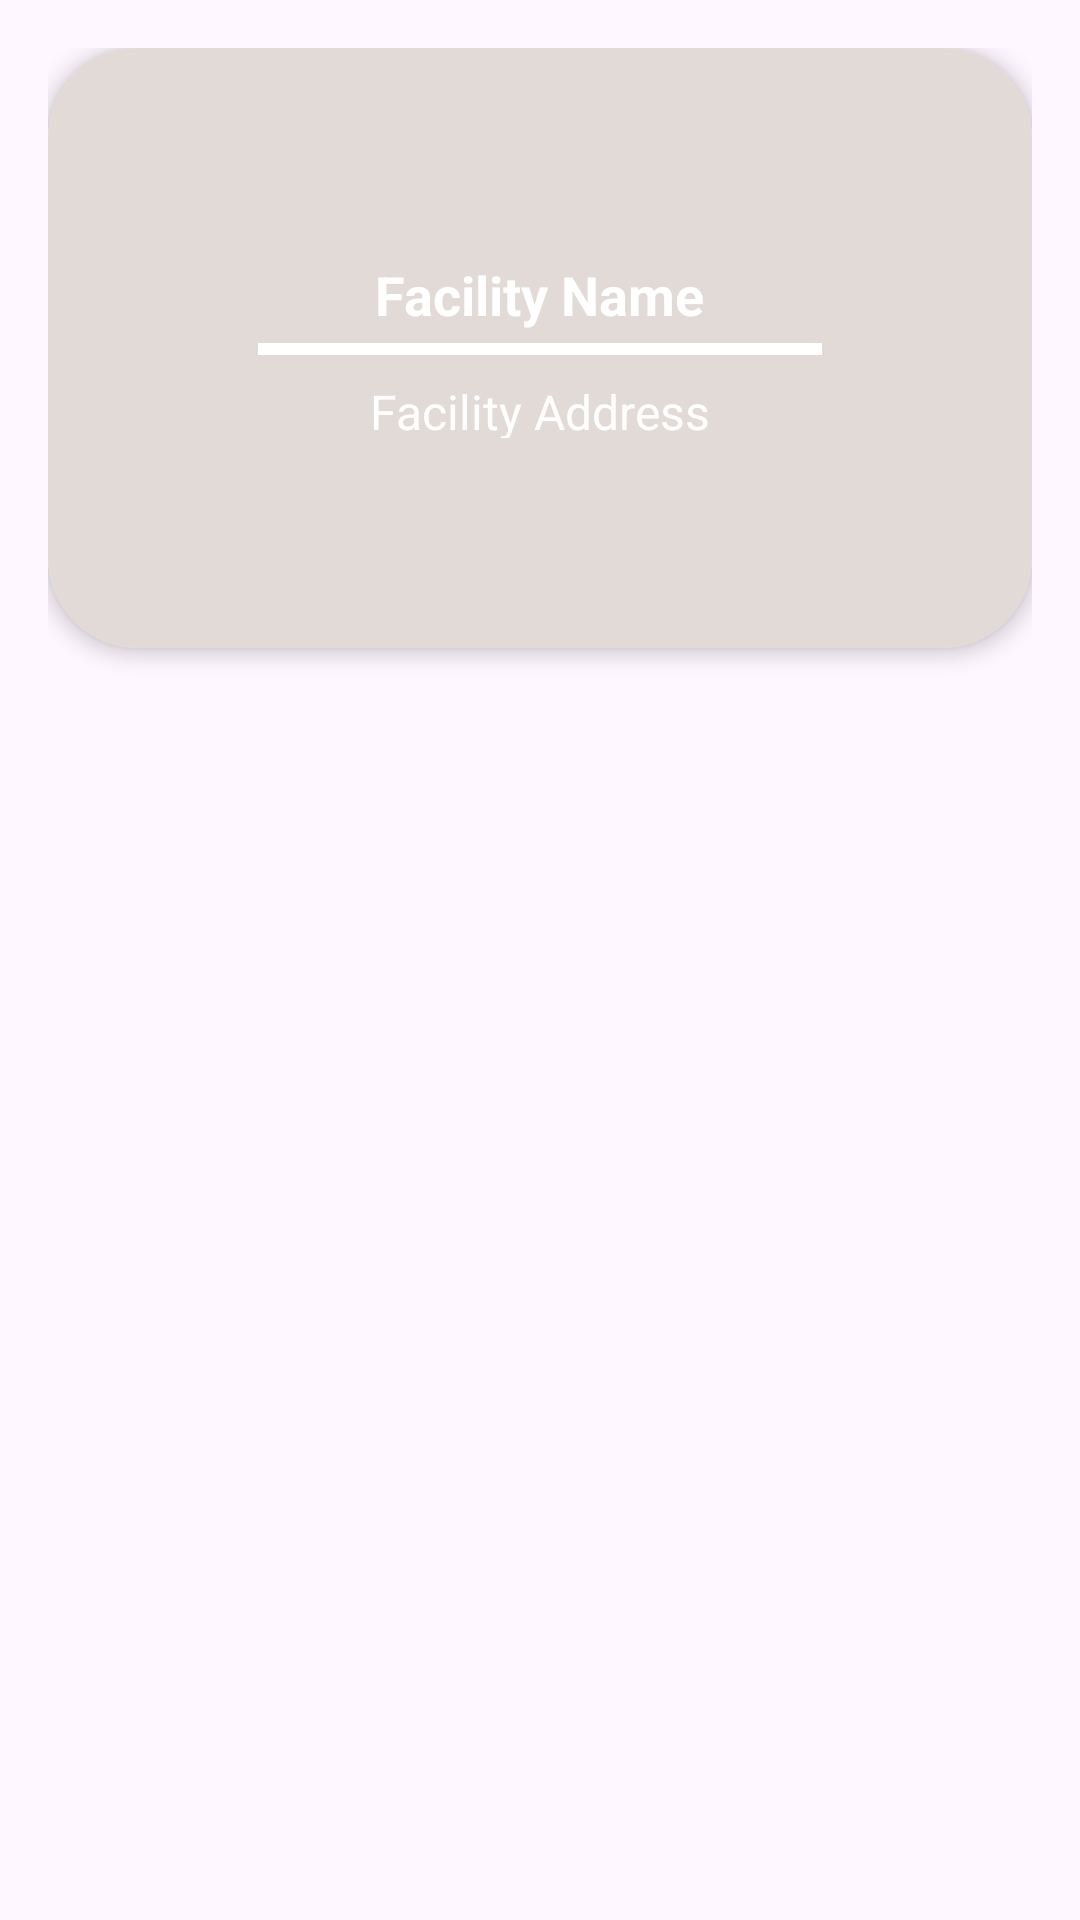

This screen was rendered from an Android layout file. Write that file and the resources it references.
<!-- AndroidManifest.xml: application theme Theme.ZenithEvents -->
<!-- res/layout/facility_content.xml -->
<?xml version="1.0" encoding="utf-8"?>
<LinearLayout xmlns:android="http://schemas.android.com/apk/res/android"
    xmlns:app="http://schemas.android.com/apk/res-auto"
    android:orientation="vertical"
    android:layout_width="match_parent"
    android:layout_height="wrap_content"
    android:padding="16dp">

    <androidx.cardview.widget.CardView
        android:layout_width="match_parent"
        android:layout_height="200dp"
        android:clickable="true"
        android:focusable="true"
        android:padding="0dp"
        app:cardCornerRadius="30dp"
        app:cardElevation="4dp"
        android:clipChildren="true"
        android:clipToOutline="true"
        android:id="@+id/viewFacilityCard">

        <FrameLayout
            android:layout_width="match_parent"
            android:layout_height="wrap_content">

            <ImageView
                android:layout_width="match_parent"
                android:layout_height="200dp"
                android:id="@+id/facilityBackgroundImage"
                android:scaleType="centerCrop"
                android:background="@color/container_background"
                android:src="@drawable/facility_card_background"/>

            <LinearLayout
                android:layout_width="match_parent"
                android:layout_height="wrap_content"
                android:gravity="center"
                android:padding="70dp"
                android:orientation="vertical"

                android:layout_alignParentBottom="true">

                <TextView
                    android:id="@+id/facilityName"
                    android:layout_width="wrap_content"
                    android:layout_height="wrap_content"
                    android:text="Facility Name"
                    android:textSize="18sp"
                    android:textStyle="bold"
                    android:layout_marginBottom="4dp"
                    android:textColor="@color/white"/>

                <View
                    android:layout_width="match_parent"
                    android:layout_height="4dp"
                    android:layout_marginBottom="8dp"
                    android:background="@color/white"/>

                <TextView
                    android:id="@+id/facilityAddress"
                    android:layout_width="wrap_content"
                    android:layout_height="wrap_content"
                    android:text="Facility Address"
                    android:textSize="16sp"
                    android:textColor="@android:color/white"/>


            </LinearLayout>
        </FrameLayout>
    </androidx.cardview.widget.CardView>

</LinearLayout>
<!-- resources referenced by this layout -->
<resources>
  <color name="container_background">#E2DAD6</color>
  <color name="white">#FFFFFFFF</color>
  <!-- drawable facility_card_background (drawable) -->
  <?xml version="1.0" encoding="utf-8"?>
  <layer-list xmlns:android="http://schemas.android.com/apk/res/android">
      <item>
          <bitmap
              android:src="@drawable/building"
              android:gravity="center"/>
      </item>
      <item
          android:left="0dp" android:right="0dp" android:top="0dp" android:bottom="0dp">
          <shape>
              <solid android:color="@color/semiTransparentTwo" />
          </shape>
      </item>
  </layer-list>
  <style name="Theme.ZenithEvents" parent="Base.Theme.ZenithEvents" />
  <color name="semiTransparentTwo">#4D000000</color>
  <style name="Base.Theme.ZenithEvents" parent="Theme.Material3.DayNight.NoActionBar">
  
      </style>
</resources>
